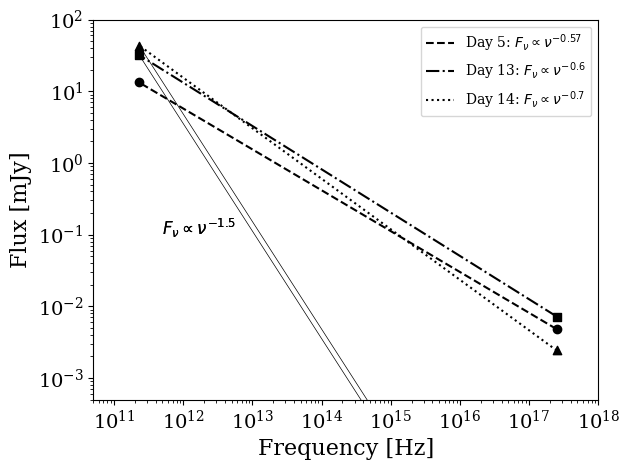

The script that saved this image:
""" Plot the spectrum from radio to X-ray frequencies """

import matplotlib.pyplot as plt
from matplotlib import rc
rc("font", family="serif")
import numpy as np

# There is Swift/XRT data on June 19, June 21, June 29, and June 30
dates = ['June 21', 'June 29', 'June 30']
days = [5, 13, 14]
Fx_all = [1.2e-11, 1.8e-11, 6.05e-12]
fr_all = [13.26, 32, 43.5]
nu_x = 0.25e18
nu_r = 230e9
markers = ['o', 's', '^']
styles = ['--', '-.', ':']
try_index = 1.5

for ii,date in enumerate(dates):
    # Let's start with June 21:
    Fx = Fx_all[ii] # erg/cm2/s
    # 1 keV ~ 0.25e18 Hz
    fx = Fx/nu_x # erg/cm2/s/Hz
    fx_mJy = fx * 10**(23) * 10**3 # mJy 

    # On this day, our SMA flux at 230 GHz was 13.26 mJy
    fr_mJy = fr_all[ii]

    # Solve for the spectral index
    alpha = np.round(np.log10(fx_mJy/fr_mJy)/np.log10(nu_r/nu_x), 2)

    plt.scatter(nu_x, fx_mJy, c='k', marker=markers[ii])
    plt.scatter(nu_r, fr_mJy, c='k', marker=markers[ii])
    plt.plot(
            [nu_x, nu_r], [fx_mJy, fr_mJy], 
            ls=styles[ii], c='k', 
            label="Day %s: $F_\\nu \propto \\nu^{-%s}$" %(days[ii], alpha))
    if ii >= 1:
        plt.plot(
                [nu_r, nu_x],
                [fr_mJy, fr_mJy * (nu_r/nu_x)**try_index],
                c='k', ls='-', lw=0.5)
        plt.text(0.5e12, 0.1, "$F_\\nu \propto \\nu^{-1.5}$", fontsize=12)

plt.xscale('log')
plt.yscale('log')
plt.xlabel("Frequency [Hz]", fontsize=16)
plt.ylabel("Flux [mJy]", fontsize=16)
plt.xticks(fontsize=14)
plt.yticks(fontsize=14)
plt.legend()

plt.xlim(5e10, 1e18)
plt.ylim(0.0005, 100)
plt.tight_layout()

plt.savefig("xray_spec_index.png")
#plt.show()
